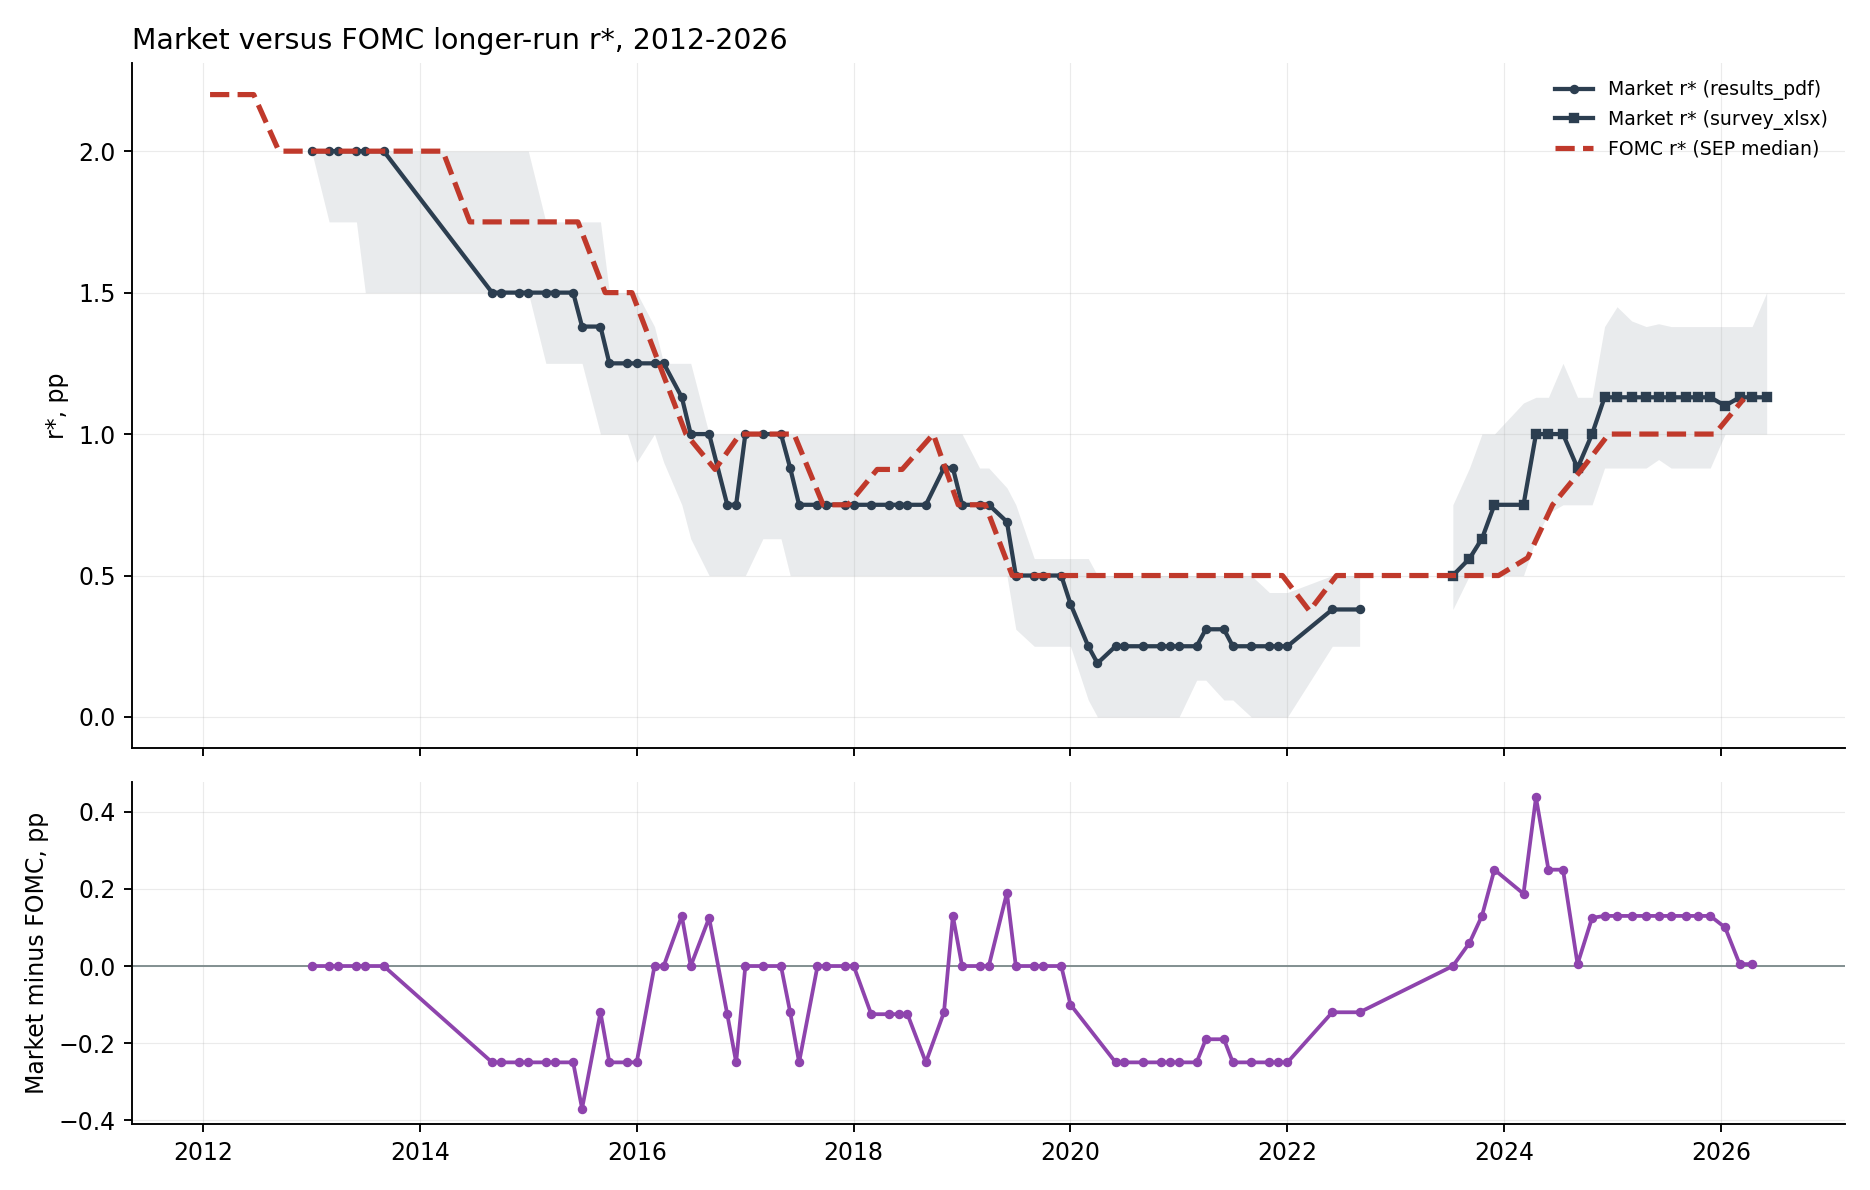

The data file committed next to this chart (first rows):
date, i_star_p25, i_star_med, i_star_p75, pi_star_med, pi_source, source, rstar_med, i_star_iqr, fomc_rstar, gap_vs_fomc
2013-01-01, 4.0, 4.0, 4.0, 2.0, assumed, results_pdf, 2.0, 0.0, 2.0, 0.0
2013-03-01, 3.75, 4.0, 4.0, 2.0, assumed, results_pdf, 2.0, 0.25, 2.0, 0.0
2013-04-01, 3.75, 4.0, 4.0, 2.0, assumed, results_pdf, 2.0, 0.25, 2.0, 0.0
2013-06-01, 3.75, 4.0, 4.0, 2.0, assumed, results_pdf, 2.0, 0.25, 2.0, 0.0
2013-07-01, 3.5, 4.0, 4.0, 2.0, assumed, results_pdf, 2.0, 0.5, 2.0, 0.0
2013-09-01, 3.5, 4.0, 4.0, 2.0, assumed, results_pdf, 2.0, 0.5, 2.0, 0.0
2014-09-01, 3.5, 3.5, 4.0, 2.0, assumed, results_pdf, 1.5, 0.5, 1.75, -0.25
2014-10-01, 3.5, 3.5, 4.0, 2.0, assumed, results_pdf, 1.5, 0.5, 1.75, -0.25
2014-12-01, 3.5, 3.5, 4.0, 2.0, assumed, results_pdf, 1.5, 0.5, 1.75, -0.25
2015-01-01, 3.5, 3.5, 4.0, 2.0, assumed, results_pdf, 1.5, 0.5, 1.75, -0.25
2015-03-01, 3.25, 3.5, 3.75, 2.0, assumed, results_pdf, 1.5, 0.5, 1.75, -0.25
2015-04-01, 3.25, 3.5, 3.75, 2.0, assumed, results_pdf, 1.5, 0.5, 1.75, -0.25
2015-06-01, 3.25, 3.5, 3.75, 2.0, assumed, results_pdf, 1.5, 0.5, 1.75, -0.25
2015-07-01, 3.25, 3.38, 3.75, 2.0, assumed, results_pdf, 1.38, 0.5, 1.75, -0.37
2015-09-01, 3.0, 3.38, 3.75, 2.0, assumed, results_pdf, 1.38, 0.75, 1.5, -0.12
2015-10-01, 3.0, 3.25, 3.5, 2.0, assumed, results_pdf, 1.25, 0.5, 1.5, -0.25
2015-12-01, 3.0, 3.25, 3.5, 2.0, assumed, results_pdf, 1.25, 0.5, 1.5, -0.25
2016-01-01, 2.9, 3.25, 3.5, 2.0, assumed, results_pdf, 1.25, 0.6, 1.5, -0.25
2016-03-01, 3.0, 3.25, 3.38, 2.0, assumed, results_pdf, 1.25, 0.38, 1.25, 0.0
2016-04-01, 2.9, 3.25, 3.25, 2.0, assumed, results_pdf, 1.25, 0.35, 1.25, 0.0
2016-06-01, 2.75, 3.13, 3.25, 2.0, assumed, results_pdf, 1.13, 0.5, 1.0, 0.13
2016-07-01, 2.63, 3.0, 3.25, 2.0, assumed, results_pdf, 1.0, 0.62, 1.0, 0.0
2016-09-01, 2.5, 3.0, 3.0, 2.0, assumed, results_pdf, 1.0, 0.5, 0.875, 0.125
2016-11-01, 2.5, 2.75, 3.0, 2.0, assumed, results_pdf, 0.75, 0.5, 0.875, -0.125
2016-12-01, 2.5, 2.75, 3.0, 2.0, assumed, results_pdf, 0.75, 0.5, 1.0, -0.25
2017-01-01, 2.5, 3.0, 3.0, 2.0, assumed, results_pdf, 1.0, 0.5, 1.0, 0.0
2017-03-01, 2.63, 3.0, 3.0, 2.0, assumed, results_pdf, 1.0, 0.37, 1.0, 0.0
2017-05-01, 2.63, 3.0, 3.0, 2.0, assumed, results_pdf, 1.0, 0.37, 1.0, 0.0
2017-06-01, 2.5, 2.88, 3.0, 2.0, assumed, results_pdf, 0.88, 0.5, 1.0, -0.12
2017-07-01, 2.5, 2.75, 3.0, 2.0, assumed, results_pdf, 0.75, 0.5, 1.0, -0.25
2017-09-01, 2.5, 2.75, 3.0, 2.0, assumed, results_pdf, 0.75, 0.5, 0.75, 0.0
2017-10-01, 2.5, 2.75, 3.0, 2.0, assumed, results_pdf, 0.75, 0.5, 0.75, 0.0
2017-12-01, 2.5, 2.75, 3.0, 2.0, assumed, results_pdf, 0.75, 0.5, 0.75, 0.0
2018-01-01, 2.5, 2.75, 3.0, 2.0, assumed, results_pdf, 0.75, 0.5, 0.75, 0.0
2018-03-01, 2.5, 2.75, 3.0, 2.0, assumed, results_pdf, 0.75, 0.5, 0.875, -0.125
2018-05-01, 2.5, 2.75, 3.0, 2.0, assumed, results_pdf, 0.75, 0.5, 0.875, -0.125
2018-06-01, 2.5, 2.75, 3.0, 2.0, assumed, results_pdf, 0.75, 0.5, 0.875, -0.125
2018-07-01, 2.5, 2.75, 3.0, 2.0, assumed, results_pdf, 0.75, 0.5, 0.875, -0.125
2018-09-01, 2.5, 2.75, 3.0, 2.0, assumed, results_pdf, 0.75, 0.5, 1.0, -0.25
2018-11-01, 2.5, 2.88, 3.0, 2.0, assumed, results_pdf, 0.88, 0.5, 1.0, -0.12
2018-12-01, 2.5, 2.88, 3.0, 2.0, assumed, results_pdf, 0.88, 0.5, 0.75, 0.13
2019-01-01, 2.5, 2.75, 3.0, 2.0, assumed, results_pdf, 0.75, 0.5, 0.75, 0.0
2019-03-01, 2.5, 2.75, 2.88, 2.0, assumed, results_pdf, 0.75, 0.38, 0.75, 0.0
2019-04-01, 2.5, 2.75, 2.88, 2.0, assumed, results_pdf, 0.75, 0.38, 0.75, 0.0
2019-06-01, 2.5, 2.69, 2.81, 2.0, assumed, results_pdf, 0.69, 0.31, 0.5, 0.19
2019-07-01, 2.31, 2.5, 2.75, 2.0, assumed, results_pdf, 0.5, 0.44, 0.5, 0.0
2019-09-01, 2.25, 2.5, 2.56, 2.0, assumed, results_pdf, 0.5, 0.31, 0.5, 0.0
2019-10-01, 2.25, 2.5, 2.56, 2.0, assumed, results_pdf, 0.5, 0.31, 0.5, 0.0
2019-12-01, 2.25, 2.5, 2.56, 2.0, assumed, results_pdf, 0.5, 0.31, 0.5, 0.0
2020-01-01, 2.25, 2.4, 2.56, 2.0, assumed, results_pdf, 0.4, 0.31, 0.5, -0.1
2020-06-01, 2.0, 2.25, 2.5, 2.0, assumed, results_pdf, 0.25, 0.5, 0.5, -0.25
2020-07-01, 2.0, 2.25, 2.5, 2.0, assumed, results_pdf, 0.25, 0.5, 0.5, -0.25
2020-09-01, 2.0, 2.25, 2.5, 2.0, assumed, results_pdf, 0.25, 0.5, 0.5, -0.25
2020-11-01, 2.0, 2.25, 2.5, 2.0, assumed, results_pdf, 0.25, 0.5, 0.5, -0.25
2020-12-01, 2.0, 2.25, 2.5, 2.0, assumed, results_pdf, 0.25, 0.5, 0.5, -0.25
2021-01-01, 2.0, 2.25, 2.5, 2.0, assumed, results_pdf, 0.25, 0.5, 0.5, -0.25
2021-03-01, 2.13, 2.25, 2.5, 2.0, assumed, results_pdf, 0.25, 0.37, 0.5, -0.25
2021-04-01, 2.13, 2.31, 2.5, 2.0, assumed, results_pdf, 0.31, 0.37, 0.5, -0.19
2021-06-01, 2.06, 2.31, 2.5, 2.0, assumed, results_pdf, 0.31, 0.44, 0.5, -0.19
2021-07-01, 2.06, 2.25, 2.5, 2.0, assumed, results_pdf, 0.25, 0.44, 0.5, -0.25
... 28 more rows
